Image classification data set "public" (nourhez09/Data-challenge on GitHub). Class labels (5): bathroom, bedroom, dining room, kitchen, living room.

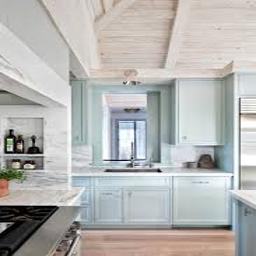
Label: kitchen

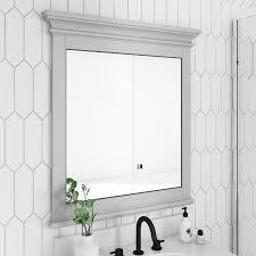
Label: bathroom

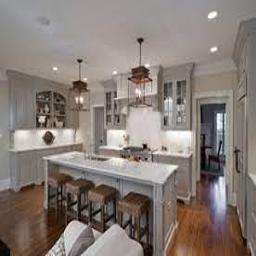
Label: living room

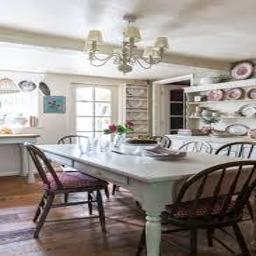
Label: dining room

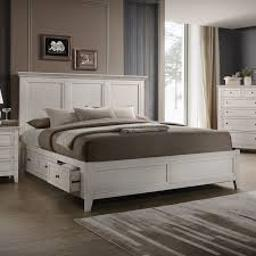
Label: bedroom

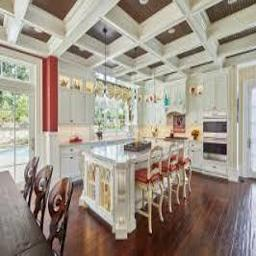
Label: kitchen
